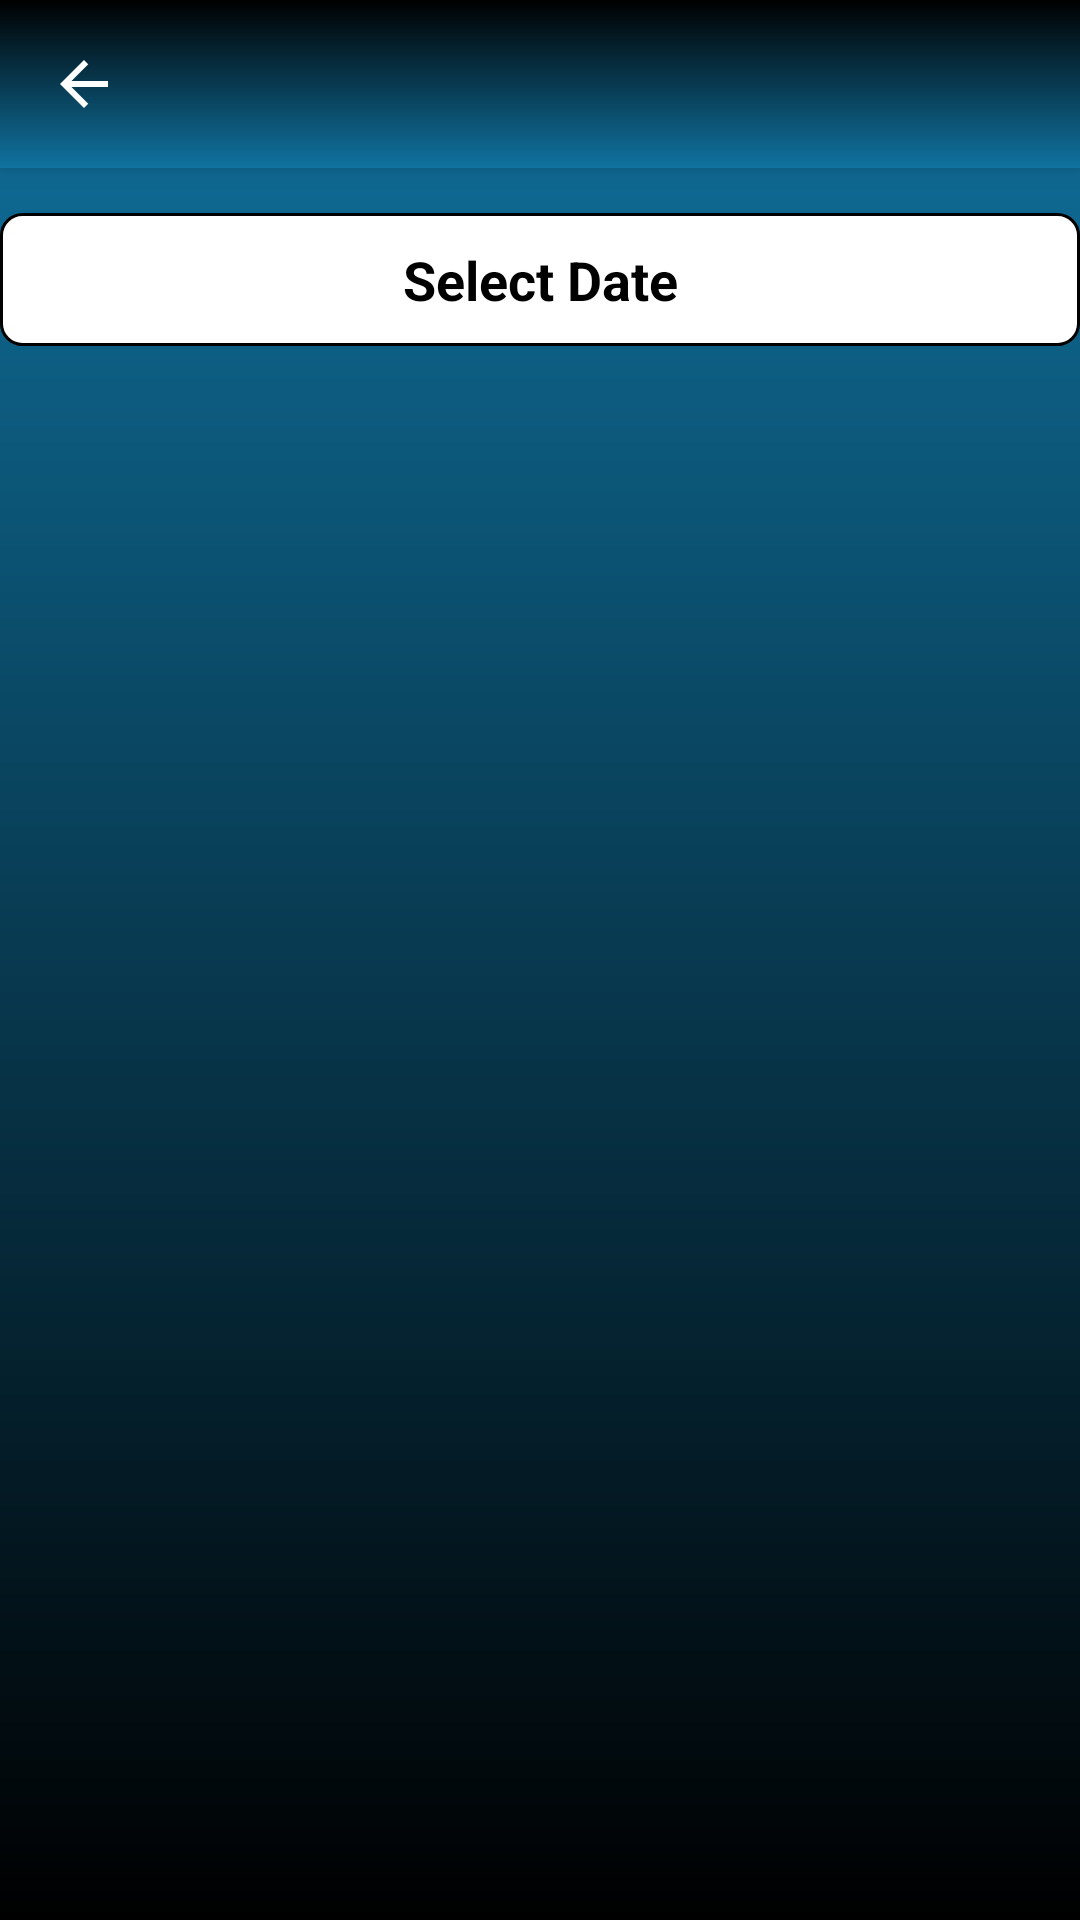

Here is an Android app screen rendered from its layout file. Give the layout XML and the strings, colors and styles it references.
<!-- AndroidManifest.xml: application theme Theme.Conifit -->
<!-- res/layout/fragment_history.xml -->
<?xml version="1.0" encoding="utf-8"?>
<androidx.constraintlayout.widget.ConstraintLayout xmlns:android="http://schemas.android.com/apk/res/android"
    xmlns:tools="http://schemas.android.com/tools"
    android:layout_width="match_parent"
    android:layout_height="match_parent"
    android:background="@drawable/gradient"
    xmlns:app="http://schemas.android.com/apk/res-auto"
    tools:context=".ui.fragment.BudgetFragment">

    <include
        android:id="@+id/include"
        layout="@layout/action_bar_with_icon"
        app:layout_constraintEnd_toEndOf="parent"
        app:layout_constraintStart_toStartOf="parent"

        app:layout_constraintTop_toTopOf="parent" />
   <TextView
       android:layout_width="match_parent"
       android:layout_height="wrap_content"
       app:layout_constraintTop_toBottomOf="@id/include"
       android:id="@+id/date"
       android:text="Select Date"
       style="@style/edittextbackground"
       android:textColor="@color/black"
       android:textStyle="bold"
       android:textSize="18sp"
       android:gravity="center"
       android:padding="10dp"
       />



    <androidx.recyclerview.widget.RecyclerView
        android:layout_width="match_parent"
        android:layout_height="wrap_content"
        app:layout_constraintTop_toBottomOf="@id/date"
        android:padding="10dp"
        android:id="@+id/history_screen_recycler"
        app:layout_constraintBottom_toTopOf="@id/view"
        android:scrollbars="none"
        />
    <View
        android:layout_width="match_parent"
        android:layout_height="40dp"
        android:id="@+id/view"
        app:layout_constraintTop_toBottomOf="@id/history_screen_recycler"
        />



</androidx.constraintlayout.widget.ConstraintLayout>
<!-- res/layout/action_bar_with_icon.xml (included above) -->
<?xml version="1.0" encoding="utf-8"?>
<androidx.appcompat.widget.Toolbar
    android:id="@+id/action_bar"
    xmlns:android="http://schemas.android.com/apk/res/android"
    xmlns:app="http://schemas.android.com/apk/res-auto"
    android:background="@drawable/gradient_inverse"

    app:navigationIcon="@drawable/nav_button"
    android:layout_width="match_parent"
    android:elevation="5dp"
    app:titleTextColor="@color/white"
    android:textAlignment="center"
    android:layout_height="?actionBarSize">


</androidx.appcompat.widget.Toolbar>
<!-- resources referenced by this layout -->
<resources>
  <color name="black">#FF000000</color>
  <color name="white">#FFFFFFFF</color>
  <!-- drawable gradient (drawable) -->
  <?xml version="1.0" encoding="utf-8"?>
  <shape xmlns:android="http://schemas.android.com/apk/res/android">
      <gradient
          android:type="linear"
          android:angle="90"
  
          android:startColor="#000000"
          android:endColor="#1073a0" />
  </shape>
  <!-- drawable gradient_inverse (drawable) -->
  <?xml version="1.0" encoding="utf-8"?>
  <shape xmlns:android="http://schemas.android.com/apk/res/android">
      <gradient
          android:type="linear"
          android:angle="270"
  
          android:startColor="#000000"
          android:endColor="#1073a0" />
  </shape>
  <!-- drawable nav_button (drawable) -->
  <vector android:height="24dp"
      android:tint="@color/white"
      android:viewportHeight="24" android:viewportWidth="24"
      android:width="24dp" xmlns:android="http://schemas.android.com/apk/res/android">
      <path android:fillColor="@android:color/white" android:pathData="M20,11H7.83l5.59,-5.59L12,4l-8,8 8,8 1.41,-1.41L7.83,13H20v-2z"/>
  </vector>
  <style name="edittextbackground" parent="@android:style/TextAppearance.Widget.TextView">
  
          <item name="android:textColor">@color/black</item>
          <item name="android:textStyle">normal</item>
  
          <item name="android:layout_marginBottom">15dp</item>
          <item name="android:layout_marginTop">15dp</item>
          <item name="android:background">@drawable/cardview_bg</item>
          <item name="android:padding">15dp</item>
  
          <item name="android:textSize">14sp</item>
      </style>
  <style name="Theme.Conifit" parent="Theme.AppCompat.Light.NoActionBar">
          
          <item name="colorPrimary">@color/white</item>
          <item name="colorPrimaryDark">@color/white</item>
          <item name="colorAccent">@color/teal_200</item>
          <item name="android:windowLightStatusBar">true</item>
          
      </style>
  <!-- drawable cardview_bg (drawable) -->
  <?xml version="1.0" encoding="utf-8"?>
  <shape xmlns:android="http://schemas.android.com/apk/res/android">
      <solid android:color="#ffffff"/>
  
      <stroke android:width="1dp"
          android:color="#000"
          />
  
      <padding android:left="1dp"
          android:top="1dp"
          android:right="1dp"
          android:bottom="1dp"
          />
      <corners android:bottomRightRadius="7dp" android:bottomLeftRadius="7dp"
          android:topLeftRadius="7dp" android:topRightRadius="7dp"/>
  </shape>
  <color name="teal_200">#FF03DAC5</color>
</resources>
